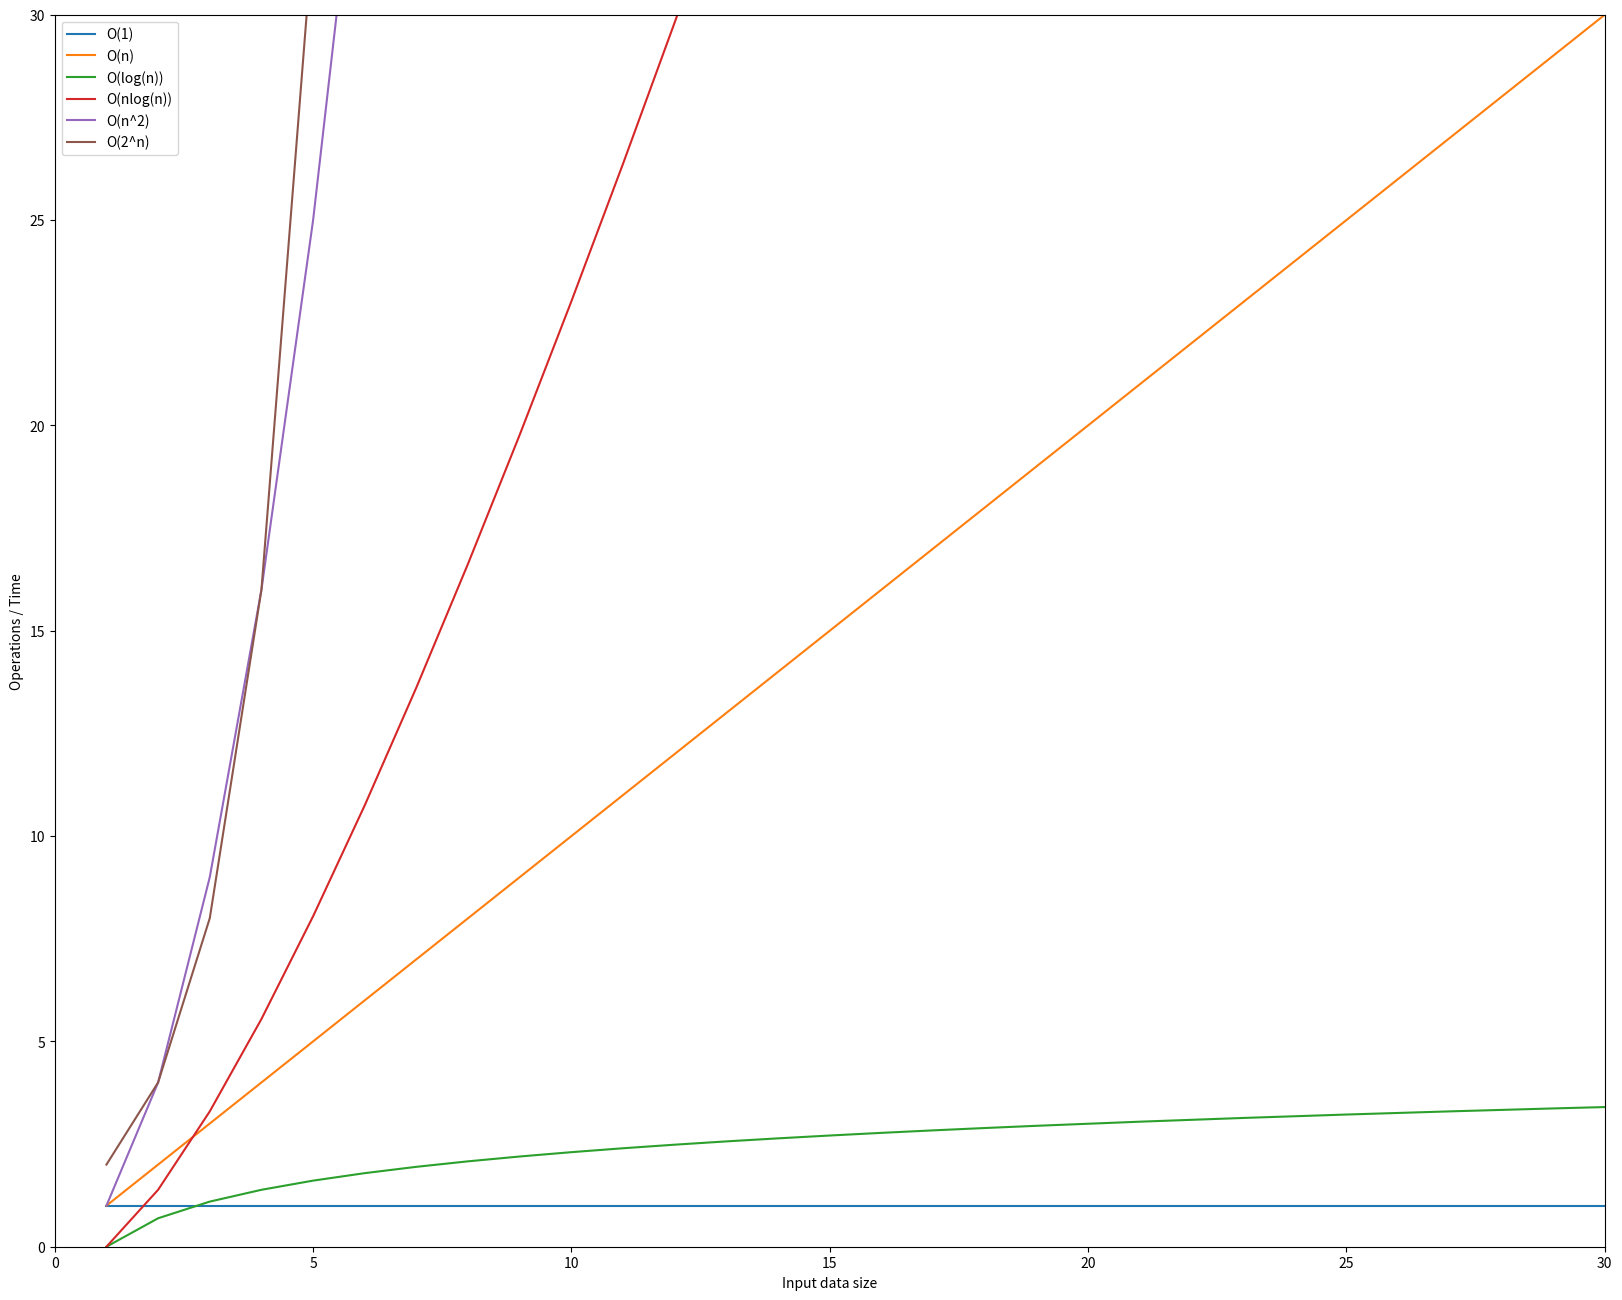

Here is the Python script that generated this plot:

'''
Algorithmic Analysis: Big O notation

O(1)
O(n)
O(log(n))
O(nlog(n))
O(n^2)
O(2^n)

'''

import numpy as np

n = np.linspace(1, 300, 300)

# print(n)

o_1 = np.ones_like(n)

# print(o_1)

o_n = n

# print(o_n)

o_log_n = np.log(n)

# print(o_log_n)

o_n_log_n = n * np.log(n)


# --> n(np.log(n)) --> wrong syntax

# copy = n(np.log(n)) --> wrong syntax

# print(copy)

# print(o_n_log_n)

o_n_2 = n**2


# print(o_n_2)

o_2_n = 2**n

# print(o_2_n)


import matplotlib.pyplot as plt


plt.figure(figsize=(20, 16), dpi=300)

plt.plot(n, o_1, label='O(1)')
plt.plot(n, o_n, label='O(n)')
plt.plot(n, o_log_n, label='O(log(n))')
plt.plot(n, o_n_log_n, label='O(nlog(n))')
plt.plot(n, o_n_2, label='O(n^2)')
plt.plot(n, o_2_n, label='O(2^n)')


plt.xlabel('Input data size')
plt.ylabel('Operations / Time')
plt.xlim(0, 30)
plt.ylim(0, 30)
plt.legend()
plt.show()

# Alt+Z